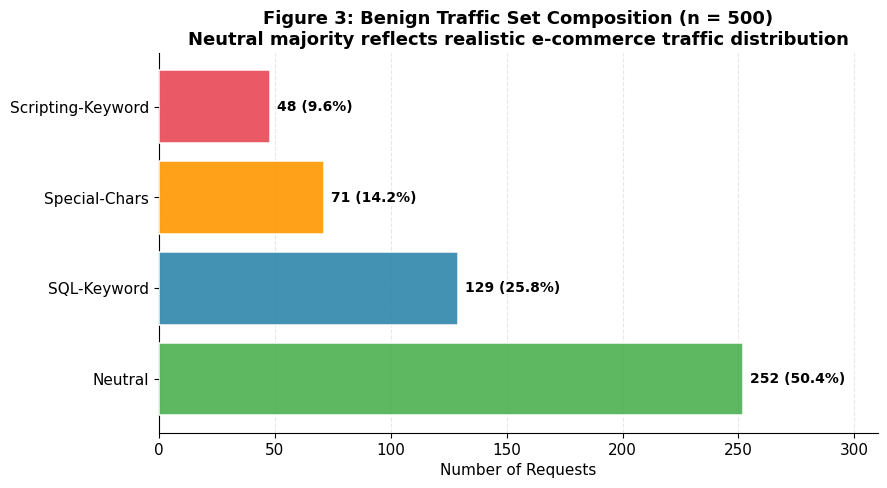
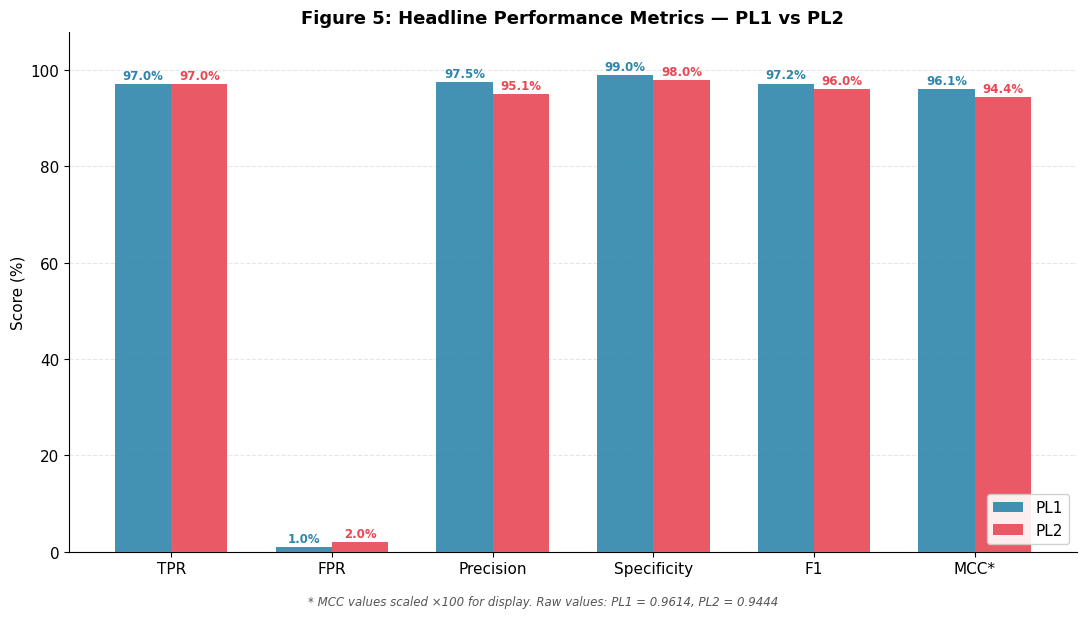
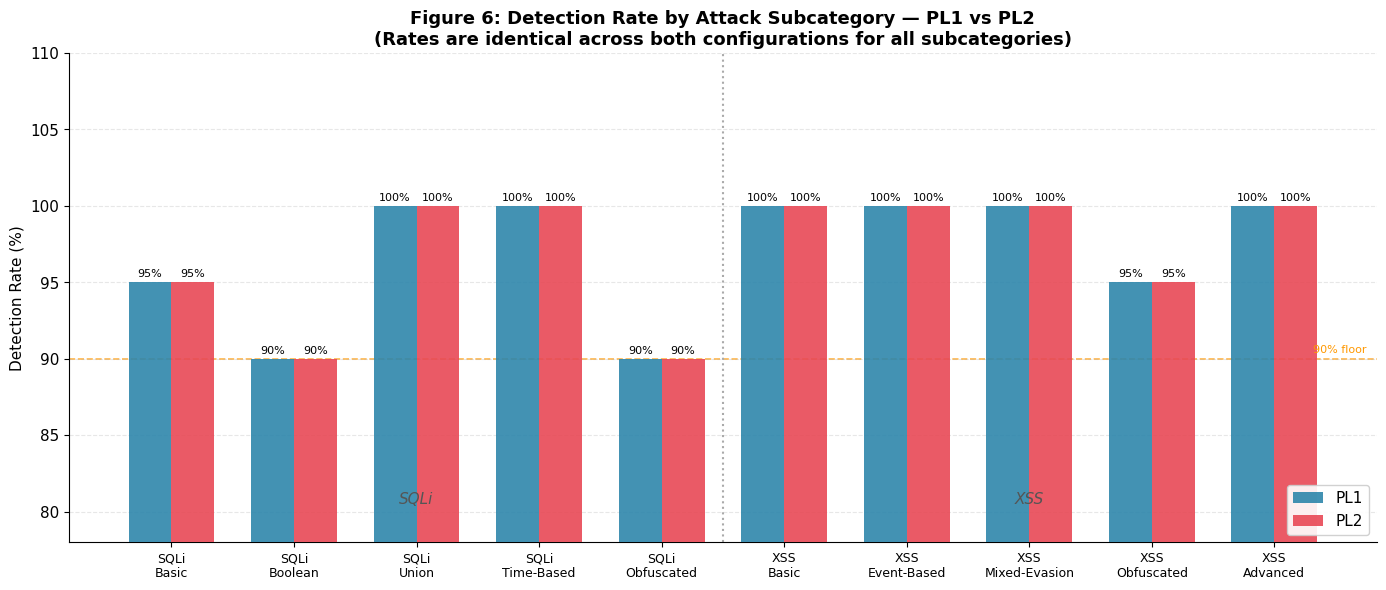
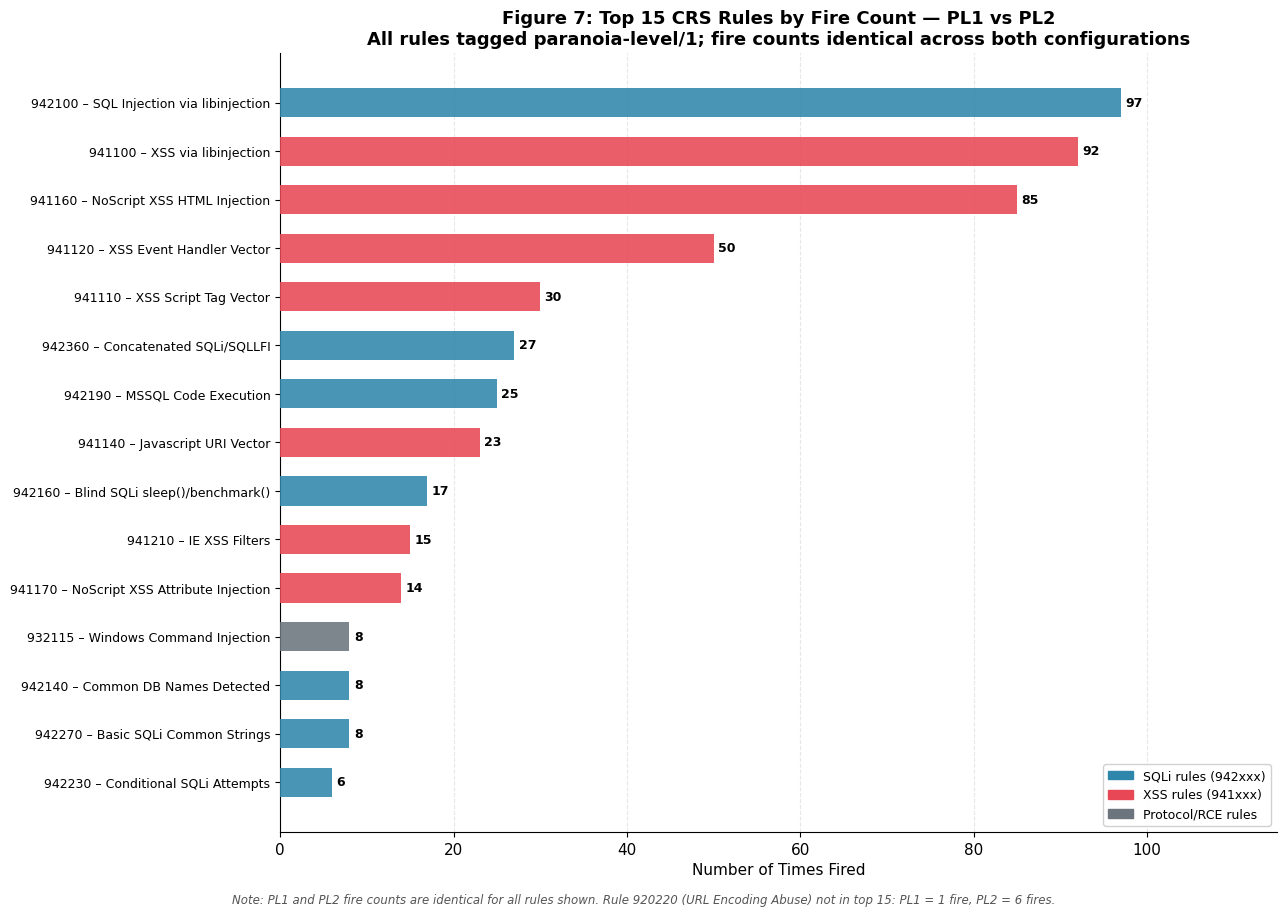
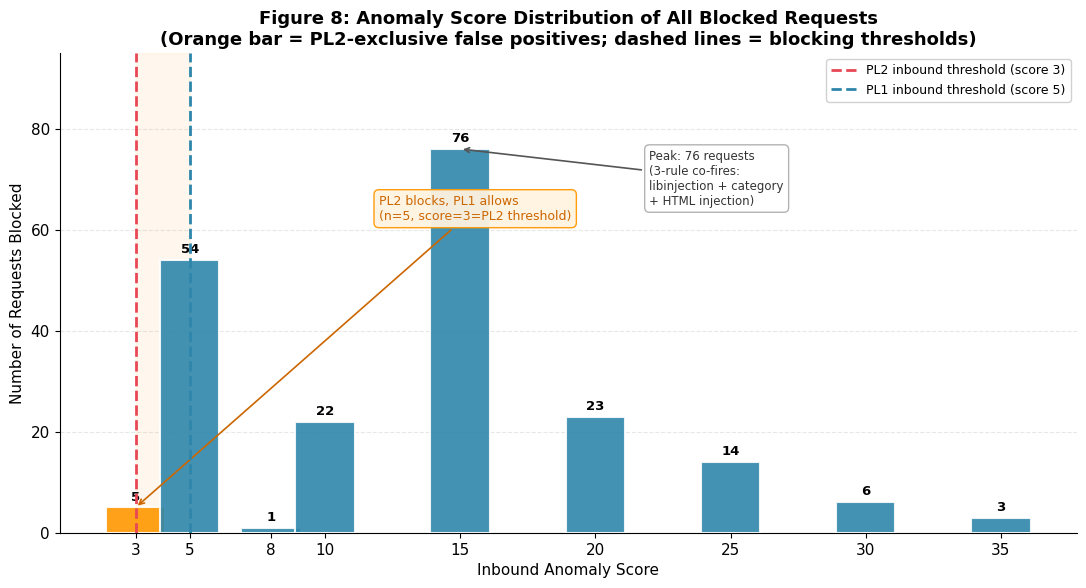
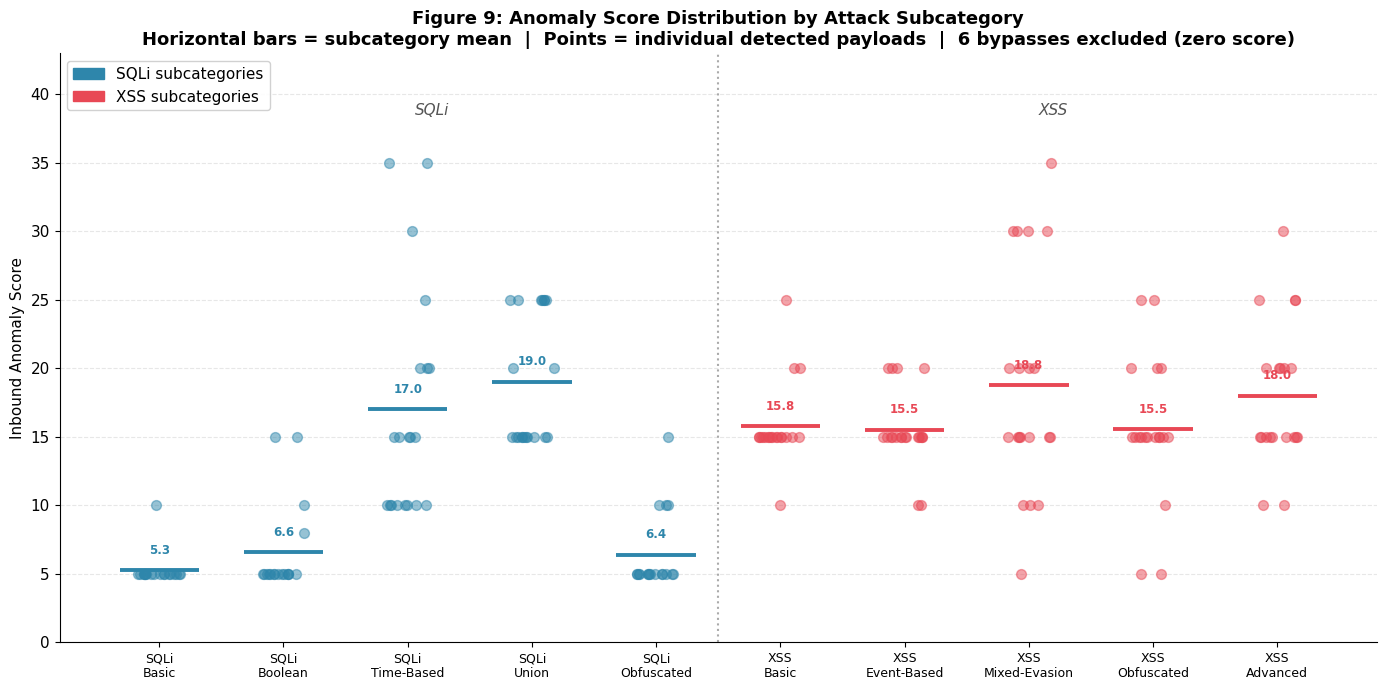
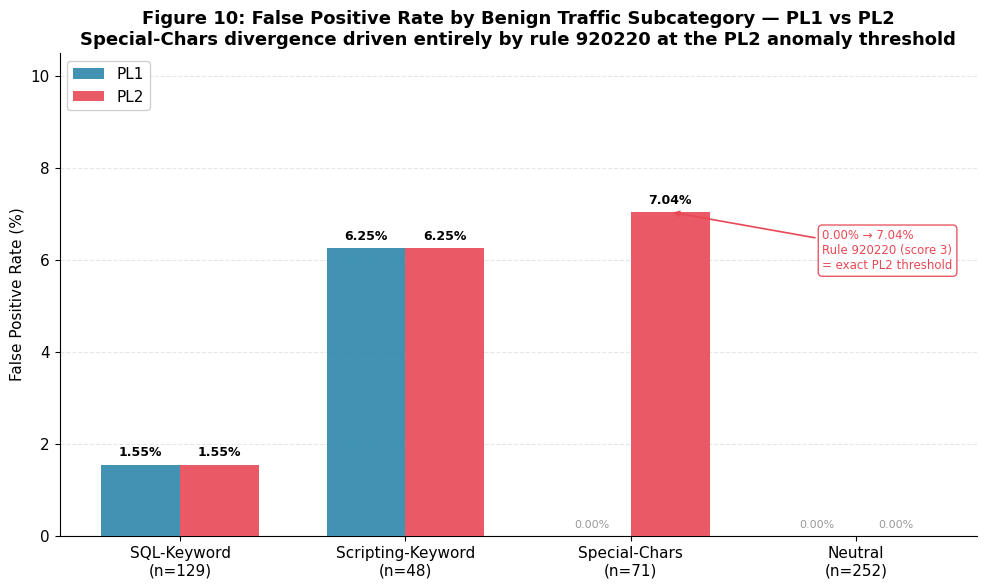

Python code for these plots, in order: (Note: this script raises an exception after producing the figures.)
import matplotlib
matplotlib.use('Agg')
import matplotlib.pyplot as plt
import matplotlib.patches as mpatches
import numpy as np
import csv
import os

PL1_RESULTS = r'logs\pl1\results_FINAL_pl1.csv'   
PL2_RESULTS = r'logs\pl2\results_FINAL_pl2.csv'
OUTPUT_DIR  = r'figures_output'           

os.makedirs(OUTPUT_DIR, exist_ok=True)

# ── Global style ──────────────────────────────────────────────────────────
plt.rcParams.update({
    'font.family':       'DejaVu Sans',
    'font.size':         11,
    'axes.titlesize':    13,
    'axes.titleweight':  'bold',
    'axes.labelsize':    11,
    'axes.spines.top':   False,
    'axes.spines.right': False,
    'axes.grid':         True,
    'axes.grid.axis':    'y',
    'grid.alpha':        0.3,
    'grid.linestyle':    '--',
    'figure.dpi':        300,
    'savefig.dpi':       300,
    'savefig.bbox':      'tight',
    'savefig.facecolor': 'white',
})

PL1_COL   = '#2E86AB'
PL2_COL   = '#E84855'
SQLI_COL  = '#2E86AB'
XSS_COL   = '#E84855'
PROTO_COL = '#6C757D'


# ══════════════════════════════════════════════════════════════════════════
# FIGURE 3 -- Benign Traffic Composition
# ══════════════════════════════════════════════════════════════════════════
def figure3():
    categories = ['Neutral', 'SQL-Keyword', 'Special-Chars', 'Scripting-Keyword']
    counts     = [252, 129, 71, 48]
    percents   = [f'{c/500*100:.1f}%' for c in counts]
    colors     = ['#4CAF50', '#2E86AB', '#FF9800', '#E84855']

    fig, ax = plt.subplots(figsize=(9, 5))
    bars = ax.barh(categories, counts, color=colors, alpha=0.9,
                   edgecolor='white', linewidth=1.2, zorder=3)

    # Count + percentage labels at end of each bar
    for bar, count, pct in zip(bars, counts, percents):
        ax.text(bar.get_width() + 3, bar.get_y() + bar.get_height() / 2,
                f'{count} ({pct})', va='center', ha='left',
                fontsize=10, fontweight='bold')

    ax.set_xlabel('Number of Requests')
    ax.set_xlim(0, 310)
    ax.set_title('Figure 3: Benign Traffic Set Composition (n = 500)\n'
                 'Neutral majority reflects realistic e-commerce traffic distribution')
    ax.grid(axis='x', alpha=0.3, linestyle='--')
    ax.grid(axis='y', alpha=0)
    ax.spines['top'].set_visible(False)
    ax.spines['right'].set_visible(False)
    plt.tight_layout()
    plt.savefig(os.path.join(OUTPUT_DIR, 'figure3_benign_composition.png'))
    plt.close()
    print('Figure 3 saved.')


# ══════════════════════════════════════════════════════════════════════════
# FIGURE 5 -- Headline Metrics Bar Chart
# ══════════════════════════════════════════════════════════════════════════
def figure5():
    metrics  = ['TPR', 'FPR', 'Precision', 'Specificity', 'F1', 'MCC*']
    pl1_vals = [97.0,  1.0,   97.5,        99.0,          97.2, 96.14]
    pl2_vals = [97.0,  2.0,   95.1,        98.0,          96.0, 94.44]

    x, w = np.arange(len(metrics)), 0.35

    fig, ax = plt.subplots(figsize=(11, 6))
    b1 = ax.bar(x - w/2, pl1_vals, w, label='PL1', color=PL1_COL, alpha=0.9, zorder=3)
    b2 = ax.bar(x + w/2, pl2_vals, w, label='PL2', color=PL2_COL, alpha=0.9, zorder=3)

    for bar, col in [(b, PL1_COL) for b in b1] + [(b, PL2_COL) for b in b2]:
        h = bar.get_height()
        ax.text(bar.get_x() + bar.get_width() / 2, h + 0.4,
                f'{h:.1f}%', ha='center', va='bottom',
                fontsize=8.5, fontweight='bold', color=col)

    ax.set_xticks(x)
    ax.set_xticklabels(metrics)
    ax.set_ylabel('Score (%)')
    ax.set_ylim(0, 108)
    ax.set_title('Figure 5: Headline Performance Metrics — PL1 vs PL2')
    ax.legend(loc='lower right', framealpha=0.9)

    # MCC footnote below the x-axis, well clear of bars
    fig.text(0.5, -0.02,
             '* MCC values scaled ×100 for display. Raw values: PL1 = 0.9614, PL2 = 0.9444',
             ha='center', fontsize=8.5, color='#555555', style='italic')

    plt.tight_layout()
    plt.savefig(os.path.join(OUTPUT_DIR, 'figure5_headline_metrics.png'))
    plt.close()
    print('Figure 5 saved.')


# ══════════════════════════════════════════════════════════════════════════
# FIGURE 6 -- Subcategory Detection Rate
# ══════════════════════════════════════════════════════════════════════════
def figure6():
    subcats = ['SQLi\nBasic', 'SQLi\nBoolean', 'SQLi\nUnion', 'SQLi\nTime-Based',
               'SQLi\nObfuscated', 'XSS\nBasic', 'XSS\nEvent-Based',
               'XSS\nMixed-Evasion', 'XSS\nObfuscated', 'XSS\nAdvanced']
    rates   = [95.0, 90.0, 100.0, 100.0, 90.0,
               100.0, 100.0, 100.0, 95.0, 100.0]

    x, w = np.arange(len(subcats)), 0.35

    fig, ax = plt.subplots(figsize=(14, 6))
    b1 = ax.bar(x - w/2, rates, w, label='PL1', color=PL1_COL, alpha=0.9, zorder=3)
    b2 = ax.bar(x + w/2, rates, w, label='PL2', color=PL2_COL, alpha=0.9, zorder=3)

    for bar in list(b1) + list(b2):
        h = bar.get_height()
        ax.text(bar.get_x() + bar.get_width() / 2, h + 0.2,
                f'{h:.0f}%', ha='center', va='bottom', fontsize=8)

    ax.axvline(x=4.5, color='#AAAAAA', linestyle=':', linewidth=1.5, zorder=2)
    ax.text(2.0, 80.5, 'SQLi', ha='center', fontsize=11, color='#555555', style='italic')
    ax.text(7.0, 80.5, 'XSS',  ha='center', fontsize=11, color='#555555', style='italic')
    ax.axhline(y=90, color='#FF9800', linestyle='--', linewidth=1.2, alpha=0.7, zorder=1)
    ax.text(9.75, 90.4, '90% floor', fontsize=8, color='#FF9800', ha='right')

    ax.set_xticks(x)
    ax.set_xticklabels(subcats, fontsize=9)
    ax.set_ylabel('Detection Rate (%)')
    ax.set_ylim(78, 110)
    ax.set_title('Figure 6: Detection Rate by Attack Subcategory — PL1 vs PL2\n'
                 '(Rates are identical across both configurations for all subcategories)')
    ax.legend(loc='lower right', framealpha=0.9)
    plt.tight_layout()
    plt.savefig(os.path.join(OUTPUT_DIR, 'figure6_subcategory_detection.png'))
    plt.close()
    print('Figure 6 saved.')


# ══════════════════════════════════════════════════════════════════════════
# FIGURE 7 -- Top Rules Firing Frequency
# ══════════════════════════════════════════════════════════════════════════
def figure7():
    rules_data = [
        ('942100 – SQL Injection via libinjection',     97, SQLI_COL),
        ('941100 – XSS via libinjection',               92, XSS_COL),
        ('941160 – NoScript XSS HTML Injection',        85, XSS_COL),
        ('941120 – XSS Event Handler Vector',           50, XSS_COL),
        ('941110 – XSS Script Tag Vector',              30, XSS_COL),
        ('942360 – Concatenated SQLi/SQLLFI',           27, SQLI_COL),
        ('942190 – MSSQL Code Execution',               25, SQLI_COL),
        ('941140 – Javascript URI Vector',              23, XSS_COL),
        ('942160 – Blind SQLi sleep()/benchmark()',     17, SQLI_COL),
        ('941210 – IE XSS Filters',                     15, XSS_COL),
        ('941170 – NoScript XSS Attribute Injection',   14, XSS_COL),
        ('932115 – Windows Command Injection',           8, PROTO_COL),
        ('942140 – Common DB Names Detected',            8, SQLI_COL),
        ('942270 – Basic SQLi Common Strings',           8, SQLI_COL),
        ('942230 – Conditional SQLi Attempts',           6, SQLI_COL),
    ]

    labels_r = [r[0] for r in rules_data]
    fires    = [r[1] for r in rules_data]
    colors_r = [r[2] for r in rules_data]

    y, h = np.arange(len(labels_r)), 0.6

    fig, ax = plt.subplots(figsize=(13, 9))
    ax.barh(y, fires, h, color=colors_r, alpha=0.88, zorder=3)

    # Value labels at end of each bar
    for i, v in enumerate(fires):
        ax.text(v + 0.5, i, str(v), va='center', fontsize=9, fontweight='bold')

    ax.set_yticks(y)
    ax.set_yticklabels(labels_r, fontsize=9)
    ax.invert_yaxis()
    ax.set_xlabel('Number of Times Fired')
    ax.set_xlim(0, 115)
    ax.set_title('Figure 7: Top 15 CRS Rules by Fire Count — PL1 vs PL2\n'
                 'All rules tagged paranoia-level/1; fire counts identical across both configurations')
    ax.grid(axis='x', alpha=0.3, linestyle='--')
    ax.grid(axis='y', alpha=0)

    sqli_patch  = mpatches.Patch(color=SQLI_COL,  label='SQLi rules (942xxx)')
    xss_patch   = mpatches.Patch(color=XSS_COL,   label='XSS rules (941xxx)')
    proto_patch = mpatches.Patch(color=PROTO_COL,  label='Protocol/RCE rules')
    ax.legend(handles=[sqli_patch, xss_patch, proto_patch],
              loc='lower right', fontsize=9, framealpha=0.9)

    # Note at bottom of figure, below axes
    fig.text(0.5, -0.01,
             'Note: PL1 and PL2 fire counts are identical for all rules shown. '
             'Rule 920220 (URL Encoding Abuse) not in top 15: PL1 = 1 fire, PL2 = 6 fires.',
             ha='center', fontsize=8.5, color='#555555', style='italic')

    # Remove PL1/PL2 paired bar approach -- counts are identical so one bar per rule is correct
    plt.tight_layout()
    plt.savefig(os.path.join(OUTPUT_DIR, 'figure7_rule_frequency.png'))
    plt.close()
    print('Figure 7 saved.')


# ══════════════════════════════════════════════════════════════════════════
# FIGURE 8 -- Anomaly Score Distribution
# ══════════════════════════════════════════════════════════════════════════
def figure8():
    scores = [3,  5,  8,  10, 15, 20, 25, 30, 35]
    counts = [5, 54,  1,  22, 76, 23, 14,  6,  3]

    bar_colors = ['#FF9800' if s <= 3 else PL1_COL for s in scores]

    fig, ax = plt.subplots(figsize=(11, 6))
    bars = ax.bar(scores, counts, width=2.2, color=bar_colors, alpha=0.9,
                  edgecolor='white', linewidth=1.5, zorder=3)

    # Threshold lines
    ax.axvline(x=3, color=PL2_COL, linestyle='--', linewidth=2, zorder=4,
               label='PL2 inbound threshold (score 3)')
    ax.axvline(x=5, color=PL1_COL, linestyle='--', linewidth=2, zorder=4,
               label='PL1 inbound threshold (score 5)')

    # Shaded zone between thresholds
    ax.axvspan(3, 5, alpha=0.07, color='#FF9800', zorder=2)

    # Value labels on bars
    for bar, count in zip(bars, counts):
        ax.text(bar.get_x() + bar.get_width() / 2, bar.get_height() + 0.8,
                str(count), ha='center', va='bottom', fontsize=9.5, fontweight='bold')

    # Annotation for the zone -- placed upper right, well away from bars
    ax.annotate(
        'PL2 blocks, PL1 allows\n(n=5, score=3=PL2 threshold)',
        xy=(3, 5), xytext=(12, 62),
        fontsize=9, color='#CC6600',
        arrowprops=dict(arrowstyle='->', color='#CC6600', lw=1.2),
        bbox=dict(boxstyle='round,pad=0.4', facecolor='#FFF3E0',
                  edgecolor='#FF9800', alpha=0.95)
    )

    # Annotation for score 15 peak -- placed to the right
    ax.annotate(
        'Peak: 76 requests\n(3-rule co-fires:\nlibinjection + category\n+ HTML injection)',
        xy=(15, 76), xytext=(22, 65),
        fontsize=8.5, color='#333333',
        arrowprops=dict(arrowstyle='->', color='#555555', lw=1.2),
        bbox=dict(boxstyle='round,pad=0.4', facecolor='white',
                  edgecolor='#AAAAAA', alpha=0.9)
    )

    ax.set_xlabel('Inbound Anomaly Score')
    ax.set_ylabel('Number of Requests Blocked')
    ax.set_xticks(scores)
    ax.set_ylim(0, 95)
    ax.set_title('Figure 8: Anomaly Score Distribution of All Blocked Requests\n'
                 '(Orange bar = PL2-exclusive false positives; dashed lines = blocking thresholds)')
    ax.legend(loc='upper right', framealpha=0.9, fontsize=9)
    plt.tight_layout()
    plt.savefig(os.path.join(OUTPUT_DIR, 'figure8_anomaly_distribution.png'))
    plt.close()
    print('Figure 8 saved.')


# ══════════════════════════════════════════════════════════════════════════
# FIGURE 9 -- Attack Complexity vs Anomaly Score Scatter
# ══════════════════════════════════════════════════════════════════════════
def figure9():
    # Only detected payloads have scores. 6 bypasses scored 0 and are excluded.
    subcat_scores = {
        'SQLi\nBasic':        [5,5,5,5,5,5,5,5,5,5,5,5,5,5,5,5,5,5,10],
        'SQLi\nBoolean':      [5,5,5,5,5,5,5,5,5,5,5,5,5,5,8,10,15,15],
        'SQLi\nTime-Based':   [10,10,10,10,10,10,10,10,15,15,15,15,15,20,20,20,25,30,35,35],
        'SQLi\nUnion':        [15,15,15,15,15,15,15,15,15,15,15,20,20,25,25,25,25,25,25,25],
        'SQLi\nObfuscated':   [5,5,5,5,5,5,5,5,5,5,5,5,5,5,10,10,10,15],
        'XSS\nBasic':         [10,15,15,15,15,15,15,15,15,15,15,15,15,15,15,15,15,20,20,25],
        'XSS\nEvent-Based':   [10,10,15,15,15,15,15,15,15,15,15,15,15,15,15,15,20,20,20,20],
        'XSS\nMixed-Evasion': [5,10,10,10,15,15,15,15,15,15,15,20,20,20,20,30,30,30,30,35],
        'XSS\nObfuscated':    [5,5,10,15,15,15,15,15,15,15,15,15,15,15,20,20,20,25,25],
        'XSS\nAdvanced':      [10,10,15,15,15,15,15,15,15,15,15,20,20,20,20,20,25,25,25,30],
    }

    keys = list(subcat_scores.keys())
    fig, ax = plt.subplots(figsize=(14, 7))
    np.random.seed(42)
    jitter = 0.18

    for i, (subcat, sc_list) in enumerate(subcat_scores.items()):
        color = SQLI_COL if 'SQLi' in subcat else XSS_COL
        jx    = i + np.random.uniform(-jitter, jitter, len(sc_list))
        ax.scatter(jx, sc_list, color=color, alpha=0.5, s=50, zorder=3)
        mean_s = np.mean(sc_list)
        ax.hlines(mean_s, i - 0.32, i + 0.32, colors=color, linewidth=2.8, zorder=4)
        # Mean label above the line, offset to avoid overlap
        ax.text(i, mean_s + 1.0, f'{mean_s:.1f}',
                ha='center', va='bottom', fontsize=8.5,
                color=color, fontweight='bold')

    # SQLi / XSS divider
    ax.axvline(x=4.5, color='#AAAAAA', linestyle=':', linewidth=1.5)
    ax.text(2.2, 38.5, 'SQLi', ha='center', fontsize=11,
            color='#555555', style='italic')
    ax.text(7.2, 38.5, 'XSS',  ha='center', fontsize=11,
            color='#555555', style='italic')

    ax.set_xticks(range(len(keys)))
    ax.set_xticklabels(keys, fontsize=9)
    ax.set_ylabel('Inbound Anomaly Score')
    ax.set_ylim(0, 43)
    ax.set_title('Figure 9: Anomaly Score Distribution by Attack Subcategory\n'
                 'Horizontal bars = subcategory mean  |  Points = individual detected payloads  |'
                 '  6 bypasses excluded (zero score)')

    sqli_patch = mpatches.Patch(color=SQLI_COL, label='SQLi subcategories')
    xss_patch  = mpatches.Patch(color=XSS_COL,  label='XSS subcategories')
    ax.legend(handles=[sqli_patch, xss_patch], loc='upper left', framealpha=0.9)
    plt.tight_layout()
    plt.savefig(os.path.join(OUTPUT_DIR, 'figure9_complexity_scatter.png'))
    plt.close()
    print('Figure 9 saved.')


# ══════════════════════════════════════════════════════════════════════════
# FIGURE 10 -- FP Breakdown by Benign Subcategory
# ══════════════════════════════════════════════════════════════════════════
def figure10():
    benign_cats = ['SQL-Keyword\n(n=129)', 'Scripting-Keyword\n(n=48)',
                   'Special-Chars\n(n=71)', 'Neutral\n(n=252)']
    pl1_fpr = [1.55, 6.25, 0.00, 0.00]
    pl2_fpr = [1.55, 6.25, 7.04, 0.00]

    x, w = np.arange(len(benign_cats)), 0.35

    fig, ax = plt.subplots(figsize=(10, 6))
    b1 = ax.bar(x - w/2, pl1_fpr, w, label='PL1', color=PL1_COL, alpha=0.9, zorder=3)
    b2 = ax.bar(x + w/2, pl2_fpr, w, label='PL2', color=PL2_COL, alpha=0.9, zorder=3)

    for bar in list(b1) + list(b2):
        h = bar.get_height()
        if h > 0:
            ax.text(bar.get_x() + bar.get_width() / 2, h + 0.12,
                    f'{h:.2f}%', ha='center', va='bottom',
                    fontsize=9, fontweight='bold')
        else:
            ax.text(bar.get_x() + bar.get_width() / 2, 0.12,
                    '0.00%', ha='center', va='bottom',
                    fontsize=8, color='#999999')

    # Annotate the key PL2 Special-Chars finding
    ax.annotate(
        '0.00% → 7.04%\nRule 920220 (score 3)\n= exact PL2 threshold',
        xy=(2 + w/2, 7.04), xytext=(2.85, 5.8),
        fontsize=8.5, color=PL2_COL,
        arrowprops=dict(arrowstyle='->', color=PL2_COL, lw=1.2),
        bbox=dict(boxstyle='round,pad=0.35', facecolor='white',
                  edgecolor=PL2_COL, alpha=0.9)
    )

    ax.set_xticks(x)
    ax.set_xticklabels(benign_cats)
    ax.set_ylabel('False Positive Rate (%)')
    ax.set_ylim(0, 10.5)
    ax.set_title('Figure 10: False Positive Rate by Benign Traffic Subcategory — PL1 vs PL2\n'
                 'Special-Chars divergence driven entirely by rule 920220 at the PL2 anomaly threshold')
    ax.legend(loc='upper left', framealpha=0.9)
    plt.tight_layout()
    plt.savefig(os.path.join(OUTPUT_DIR, 'figure10_fp_subcategory.png'))
    plt.close()
    print('Figure 10 saved.')


# ══════════════════════════════════════════════════════════════════════════
# FIGURE 11 -- Latency Box Plot
# ══════════════════════════════════════════════════════════════════════════
def figure11():
    pl1_atk, pl1_ben, pl2_atk, pl2_ben = [], [], [], []

    with open(PL1_RESULTS) as f:
        for row in csv.DictReader(f):
            lat = float(row['Latency_ms'])
            (pl1_ben if row['Category'] == 'Benign' else pl1_atk).append(lat)

    with open(PL2_RESULTS) as f:
        for row in csv.DictReader(f):
            lat = float(row['Latency_ms'])
            (pl2_ben if row['Category'] == 'Benign' else pl2_atk).append(lat)

    data       = [pl1_atk, pl2_atk, pl1_ben, pl2_ben]
    labels_bp  = ['PL1\nAttack\n(n=200)', 'PL2\nAttack\n(n=200)',
                  'PL1\nBenign\n(n=500)', 'PL2\nBenign\n(n=500)']
    colors_bp  = [PL1_COL, PL2_COL, PL1_COL, PL2_COL]

    fig, ax = plt.subplots(figsize=(10, 6))
    bp = ax.boxplot(
        data, patch_artist=True, notch=False,
        medianprops=dict(color='white', linewidth=2.5),
        whiskerprops=dict(linewidth=1.5),
        capprops=dict(linewidth=1.5),
        flierprops=dict(marker='o', markersize=3, alpha=0.35, markeredgewidth=0)
    )
    for patch, color in zip(bp['boxes'], colors_bp):
        patch.set_facecolor(color)
        patch.set_alpha(0.8)

    # Median labels -- placed ABOVE each box to avoid overlap
    for i, d in enumerate(data):
        med = np.median(d)
        q75 = np.percentile(d, 75)
        ax.text(i + 1, q75 + 1.5, f'Med: {med:.1f}ms',
                ha='center', va='bottom', fontsize=8.5,
                color='#333333', fontweight='bold')

    # Divider between attack and benign groups
    ax.axvline(x=2.5, color='#AAAAAA', linestyle=':', linewidth=1.5)
    ax.text(1.5, ax.get_ylim()[1] * 0.95, 'Attack Traffic',
            ha='center', fontsize=10, color='#555555', style='italic')
    ax.text(3.5, ax.get_ylim()[1] * 0.95, 'Benign Traffic',
            ha='center', fontsize=10, color='#555555', style='italic')

    ax.set_xticks(range(1, 5))
    ax.set_xticklabels(labels_bp, fontsize=10)
    ax.set_ylabel('Response Latency (ms)')
    ax.set_title('Figure 11: Response Latency Distribution — PL1 vs PL2 by Traffic Type\n'
                 'Overlapping interquartile ranges confirm no meaningful latency difference between configurations')

    pl1_patch = mpatches.Patch(color=PL1_COL, alpha=0.8, label='PL1')
    pl2_patch = mpatches.Patch(color=PL2_COL, alpha=0.8, label='PL2')
    ax.legend(handles=[pl1_patch, pl2_patch], loc='upper right', framealpha=0.9)
    ax.grid(axis='y', alpha=0.3, linestyle='--')
    ax.grid(axis='x', alpha=0)
    plt.tight_layout()
    plt.savefig(os.path.join(OUTPUT_DIR, 'figure11_latency_boxplot.png'))
    plt.close()
    print('Figure 11 saved.')


# ── Run all ───────────────────────────────────────────────────────────────
if __name__ == '__main__':
    figure3()
    figure5()
    figure6()
    figure7()
    figure8()
    figure9()
    figure10()
    figure11()
    print(f'\nAll figures saved to: {OUTPUT_DIR}')
